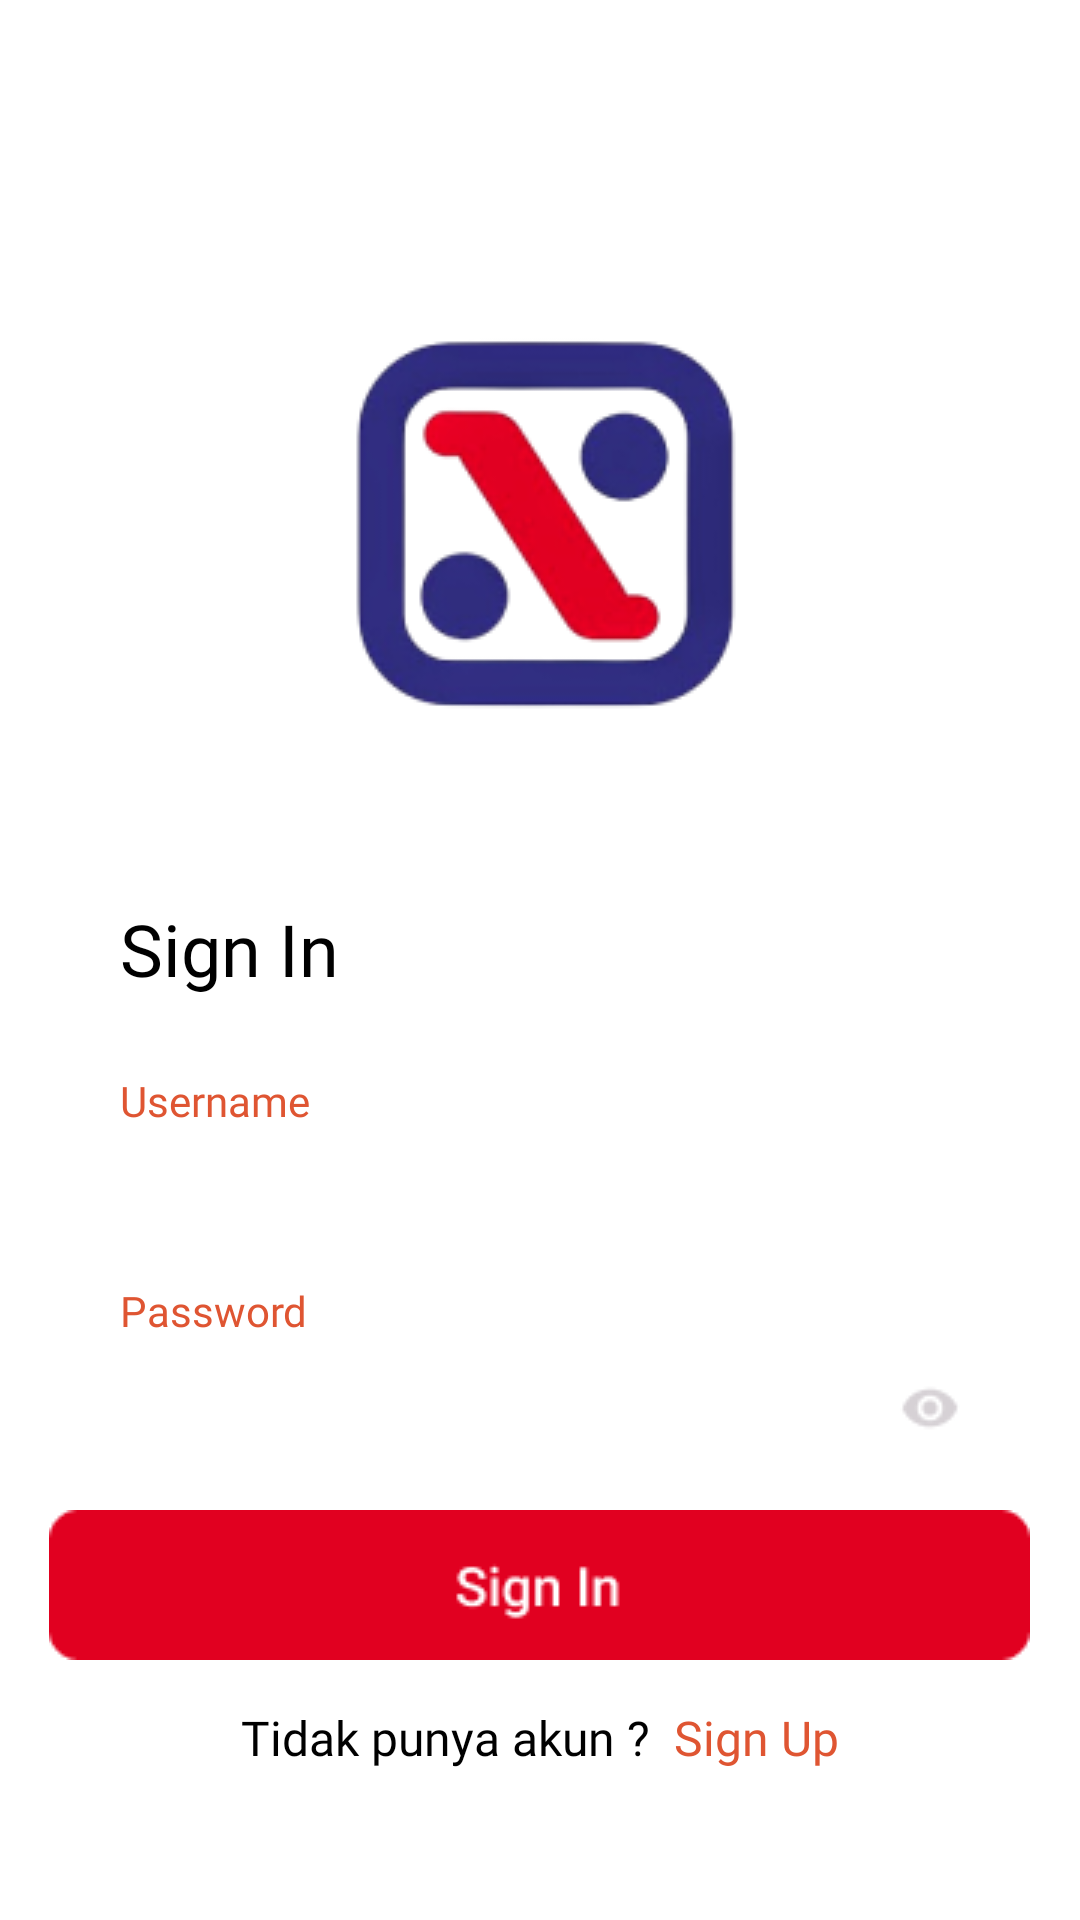

This screen was rendered from an Android layout file. Write that file and the resources it references.
<!-- AndroidManifest.xml: application theme Theme.Hunian -->
<!-- res/layout/login.xml -->
<?xml version="1.0" encoding="utf-8"?>
<RelativeLayout
    xmlns:android="http://schemas.android.com/apk/res/android"
    xmlns:app="http://schemas.android.com/apk/res-auto"
    xmlns:tools="http://schemas.android.com/tools"
    android:layout_width="match_parent"
    android:layout_height="match_parent"
    android:background="@color/white"
    tools:context=".Login">

    <ImageView
        android:id="@+id/img"
        android:layout_width="wrap_content"
        android:layout_height="wrap_content"
        android:layout_gravity="center"
        android:layout_centerHorizontal="true"
        android:layout_marginTop="100dp"
        android:background="@drawable/logo_login" />

    <LinearLayout
        android:layout_width="match_parent"
        android:layout_height="wrap_content"
        android:layout_below="@id/img"
        android:layout_marginLeft="40dp"
        android:layout_marginRight="40dp"
        android:layout_marginTop="50dp"
        android:orientation="vertical">

        <TextView
            android:layout_width="wrap_content"
            android:layout_height="wrap_content"
            android:textSize="24sp"
            android:textColor="@color/black"
            android:fontFamily="@font/roboto_medium"
            android:text="Sign In"/>

        <TextView
            android:layout_width="wrap_content"
            android:layout_height="wrap_content"
            android:textSize="14sp"
            android:textColor="@color/oranye"
            android:layout_marginTop="25dp"
            android:fontFamily="@font/roboto_medium"
            android:text="Username"/>

        <EditText
            android:id="@+id/txt_username"
            android:layout_width="match_parent"
            android:layout_height="wrap_content"
            android:textSize="14sp"
            android:textColor="@color/black"
            android:layout_marginTop="5dp"
            android:fontFamily="@font/roboto_medium"/>

        <TextView
            android:layout_width="wrap_content"
            android:layout_height="wrap_content"
            android:textSize="14sp"
            android:textColor="@color/oranye"
            android:layout_marginTop="10dp"
            android:fontFamily="@font/roboto_medium"
            android:text="Password"/>

        <RelativeLayout
            android:layout_width="match_parent"
            android:layout_height="wrap_content"
            android:layout_marginTop="5dp">

            <EditText
                android:id="@+id/txt_password"
                android:layout_width="match_parent"
                android:layout_height="wrap_content"
                android:layout_marginRight="5dp"
                android:layout_toLeftOf="@id/btn_visibility"
                android:fontFamily="@font/roboto_medium"
                android:textColor="@color/black"
                android:textSize="14sp" />

            <ImageButton
                android:id="@+id/btn_visibility"
                android:layout_width="wrap_content"
                android:layout_height="wrap_content"
                android:layout_alignParentRight="true"
                android:layout_centerVertical="true"
                android:background="@drawable/icon_visibility" />
        </RelativeLayout>


    </LinearLayout>


    <LinearLayout
        android:layout_width="match_parent"
        android:layout_height="wrap_content"
        android:layout_alignParentBottom="true"
        android:layout_marginBottom="50dp"
        android:orientation="vertical">
        <ImageButton
            android:id="@+id/btn_sign_in"
            android:layout_width="wrap_content"
            android:layout_height="wrap_content"
            android:background="@drawable/button_sign_in"
            android:layout_gravity="center"/>
        <LinearLayout
            android:layout_width="wrap_content"
            android:layout_height="wrap_content"
            android:layout_gravity="center"
            android:layout_marginTop="15dp"
            android:orientation="horizontal">
            <TextView
                android:layout_width="wrap_content"
                android:layout_height="wrap_content"
                android:text="Tidak punya akun ?"
                android:fontFamily="@font/roboto_regular"
                android:textSize="16sp"
                android:textColor="@color/black"/>
            <TextView
                android:id="@+id/btn_sign_up"
                android:layout_width="wrap_content"
                android:layout_height="wrap_content"
                android:text="  Sign Up"
                android:textColor="@color/oranye"
                android:fontFamily="@font/roboto_regular"
                android:textSize="16sp"/>
        </LinearLayout>
    </LinearLayout>

</RelativeLayout>
<!-- resources referenced by this layout -->
<resources>
  <color name="black">#FF000000</color>
  <color name="oranye">#DF5532</color>
  <color name="white">#FFFFFFFF</color>
  <!-- drawable button_sign_in: png bitmap (drawable-v24, 1391 bytes) -->
  <!-- drawable icon_visibility: png bitmap (drawable-v24, 521 bytes) -->
  <!-- drawable logo_login: png bitmap (drawable-v24, 17994 bytes) -->
  <style name="Theme.Hunian" parent="Theme.MaterialComponents.NoActionBar">
          
          <item name="colorPrimary">@color/purple_500</item>
          <item name="colorPrimaryVariant">@color/purple_700</item>
          <item name="colorOnPrimary">@color/white</item>
          
          <item name="colorSecondary">@color/teal_200</item>
          <item name="colorSecondaryVariant">@color/teal_700</item>
          <item name="colorOnSecondary">@color/black</item>
          
          <item name="android:statusBarColor" tools:targetApi="l">?attr/colorPrimaryVariant</item>
          
      </style>
  <color name="purple_500">#FF6200EE</color>
  <color name="purple_700">#FF3700B3</color>
  <color name="teal_200">#FF03DAC5</color>
  <color name="teal_700">#FF018786</color>
</resources>
